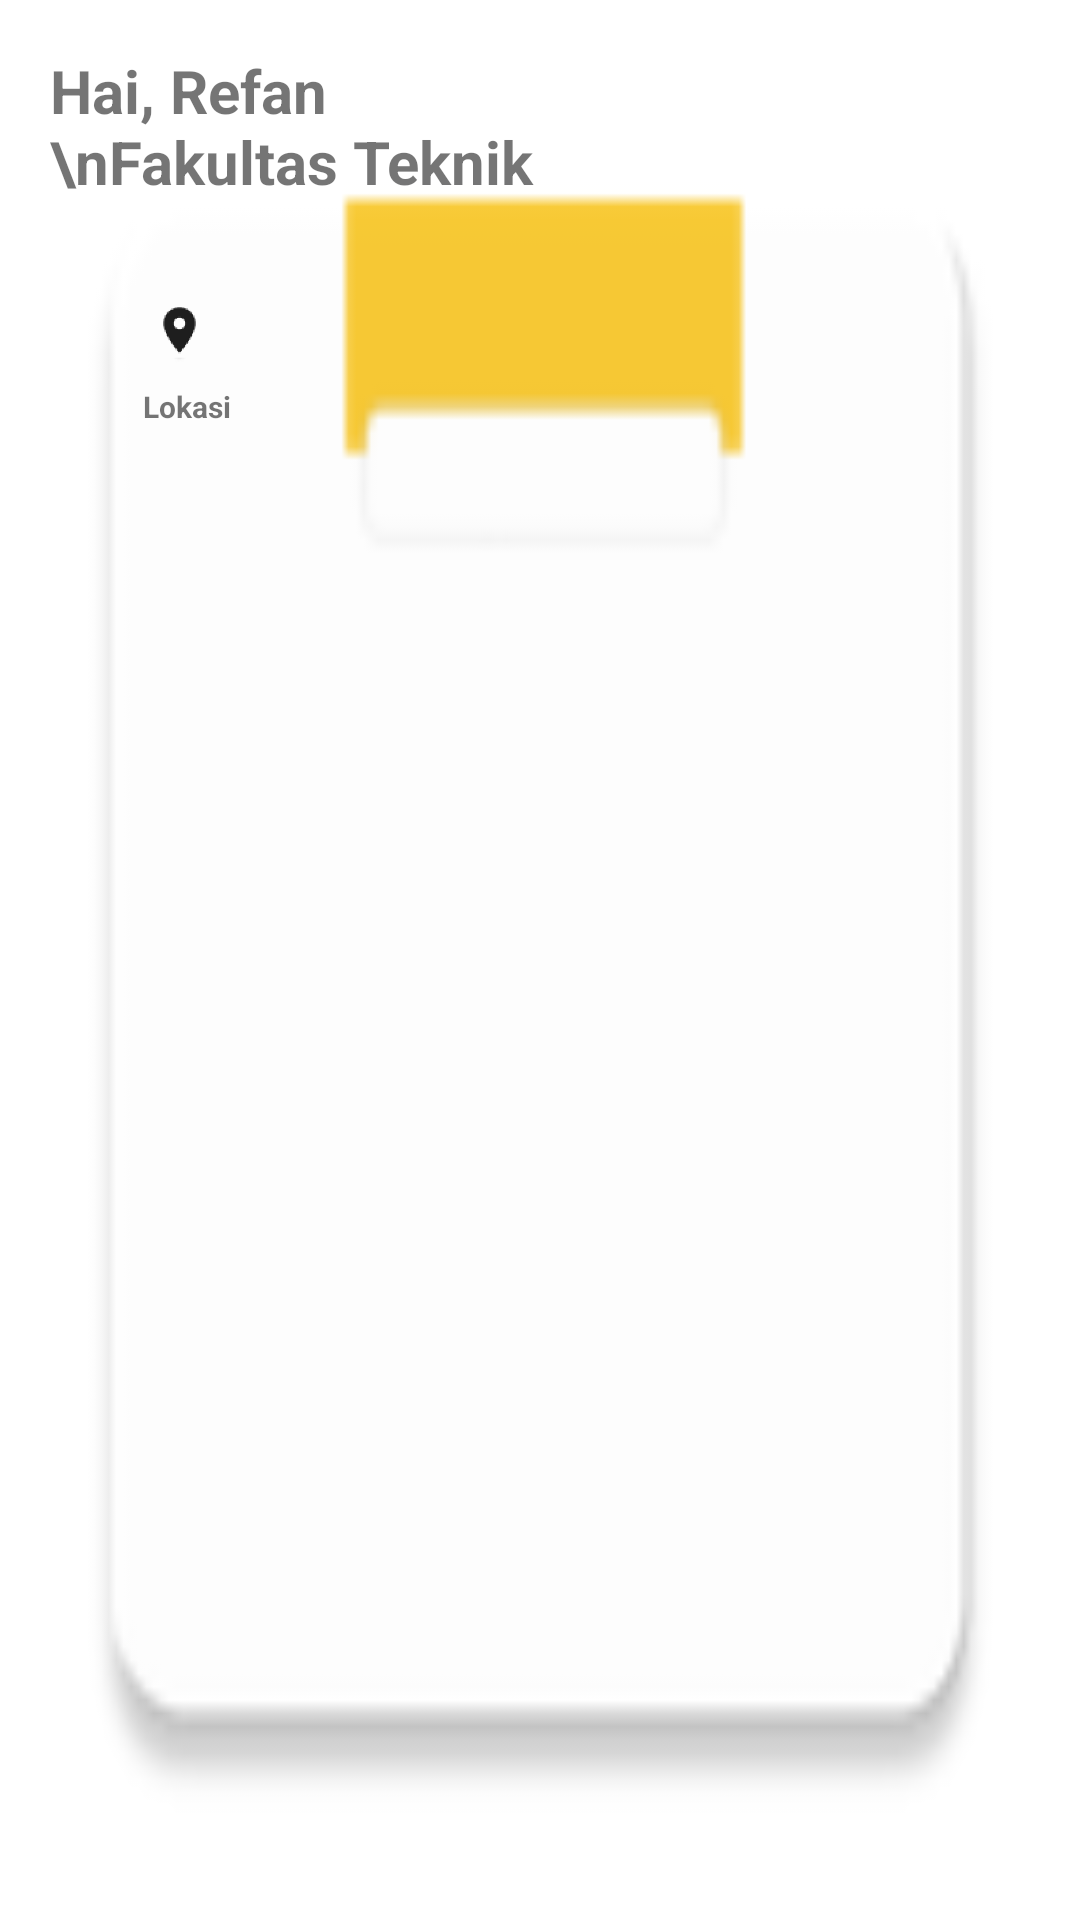

Reconstruct the res/layout file that produces this screen, plus the resources it refers to.
<!-- AndroidManifest.xml: application theme Theme.PresensiKerumunanPegawai -->
<!-- res/layout/activity_dashboard.xml -->
<?xml version="1.0" encoding="utf-8"?>
<LinearLayout xmlns:android="http://schemas.android.com/apk/res/android"
    xmlns:app="http://schemas.android.com/apk/res-auto"
    xmlns:tools="http://schemas.android.com/tools"
    android:layout_width="match_parent"
    android:layout_height="match_parent"
    android:background="@mipmap/bg_dashboard"
    android:orientation="vertical"
    tools:context=".ui.view.activity.DashboardActivity">


    <LinearLayout
        android:layout_width="match_parent"
        android:layout_height="189dp"
        android:layout_weight="1"
        android:orientation="horizontal"
        android:paddingLeft="50px"
        android:paddingTop="50px"
        android:paddingRight="50px"
        android:paddingBottom="50px">

        <LinearLayout
            android:layout_width="match_parent"
            android:layout_height="match_parent"
            android:layout_weight="1"
            android:orientation="vertical">

            <TextView
                android:id="@+id/textView8"
                android:layout_width="176dp"
                android:layout_height="wrap_content"
                android:text="Hai, Refan \nFakultas Teknik"
                android:textSize="20sp"
                android:textStyle="bold" />

        </LinearLayout>

        <ImageView
            android:id="@+id/imageView7"
            android:layout_width="match_parent"
            android:layout_height="70dp"
            android:layout_weight="1"
            tools:src="@tools:sample/avatars" />


    </LinearLayout>

    <LinearLayout
        android:layout_width="match_parent"
        android:layout_height="match_parent"
        android:layout_weight="1"
        android:baselineAligned="false"
        android:orientation="horizontal"
        android:paddingLeft="100px"
        android:paddingRight="100px">


        <LinearLayout
            android:layout_width="match_parent"
            android:layout_height="match_parent"
            android:orientation="vertical">

            <ImageView
                android:id="@+id/imageView4"
                android:layout_width="53dp"
                android:layout_height="34dp"
                app:srcCompat="@mipmap/ic_lokasi_foreground" />

            <TextView
                android:id="@+id/textView5"
                android:layout_width="58dp"
                android:layout_height="wrap_content"
                android:text="Lokasi"
                android:textAlignment="center"
                android:textSize="10sp"
                android:textStyle="bold" />
        </LinearLayout>
    </LinearLayout>

</LinearLayout>
<!-- resources referenced by this layout -->
<resources>
  <!-- mipmap bg_dashboard: png bitmap (mipmap-hdpi, 891 bytes) -->
  <!-- mipmap ic_lokasi_foreground: png bitmap (mipmap-hdpi, 2563 bytes) -->
  <style name="Theme.PresensiKerumunanPegawai" parent="Theme.MaterialComponents.DayNight.DarkActionBar">
          
          <item name="colorPrimary">@color/purple_500</item>
          <item name="colorPrimaryVariant">@color/purple_700</item>
          <item name="colorOnPrimary">@color/white</item>
          
          <item name="colorSecondary">@color/teal_200</item>
          <item name="colorSecondaryVariant">@color/teal_700</item>
          <item name="colorOnSecondary">@color/black</item>
          
          <item name="android:statusBarColor">?attr/colorPrimaryVariant</item>
          
      </style>
  <color name="purple_500">#FF6200EE</color>
  <color name="purple_700">#FF3700B3</color>
  <color name="white">#FFFFFFFF</color>
  <color name="teal_200">#FF03DAC5</color>
  <color name="teal_700">#FF018786</color>
  <color name="black">#FF000000</color>
</resources>
